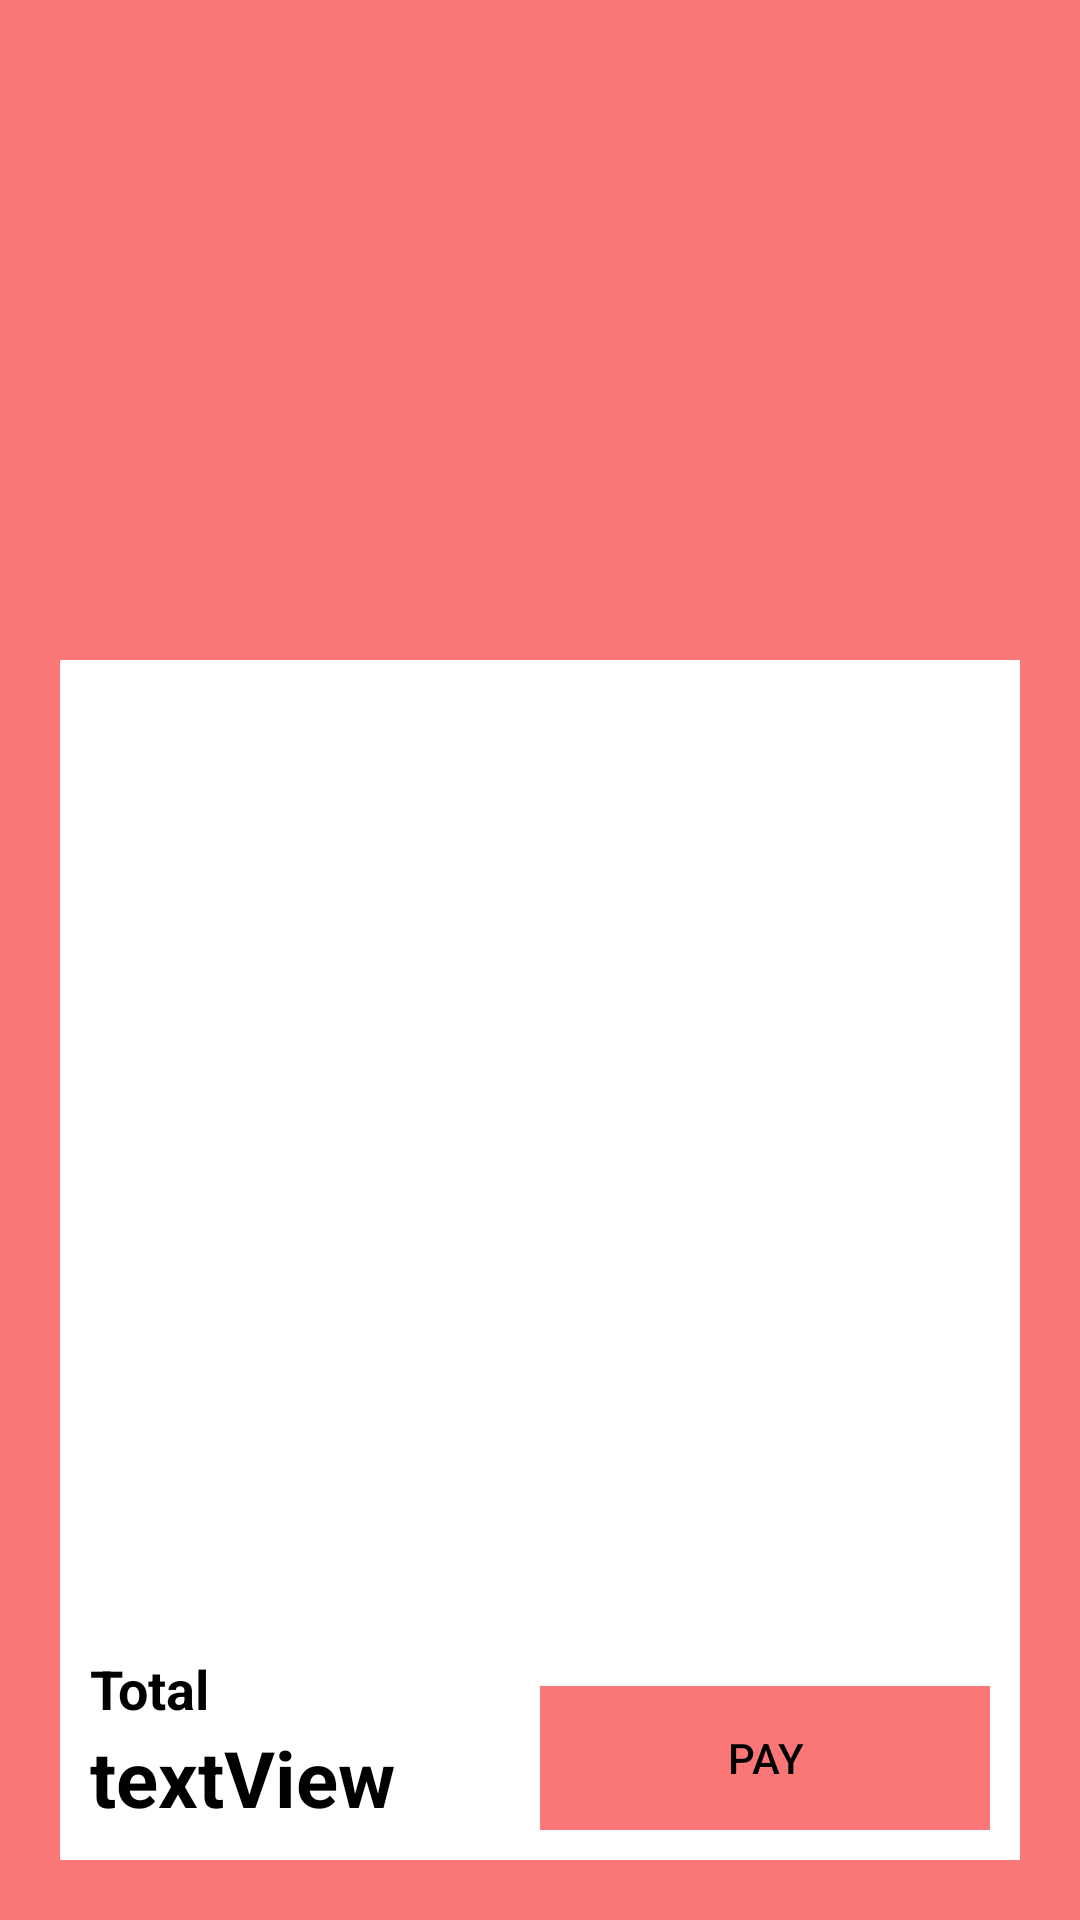

Write the Android layout XML for this screen, with the resource values it uses.
<!-- AndroidManifest.xml: application theme AppTheme -->
<!-- res/layout/activity_order.xml -->
<?xml version="1.0" encoding="utf-8"?>
<LinearLayout xmlns:android="http://schemas.android.com/apk/res/android"
    xmlns:app="http://schemas.android.com/apk/res-auto"
    xmlns:tools="http://schemas.android.com/tools"
    android:layout_width="match_parent"
    android:layout_height="match_parent"
    android:background="@color/customColor"
    android:orientation="vertical"
    tools:context=".OrderActivity">

    <LinearLayout
        android:layout_width="match_parent"
        android:layout_height="200dp"
        android:orientation="vertical">

    </LinearLayout>

    <LinearLayout
        android:layout_width="match_parent"
        android:layout_height="match_parent"
        android:orientation="vertical"
        android:padding="20dp">

        <ListView
            android:id="@+id/listView1"
            android:layout_width="match_parent"
            android:layout_height="252dp"
            android:background="@android:color/background_light"
            android:scrollbars="vertical" />

        <LinearLayout
            android:layout_width="match_parent"
            android:layout_height="match_parent"
            android:background="@android:color/background_light"
            android:orientation="horizontal"
            android:padding="10dp">

            <LinearLayout
                android:layout_width="match_parent"
                android:layout_height="match_parent"
                android:layout_weight="1"
                android:gravity="bottom"
                android:orientation="vertical">

                <TextView
                    android:id="@+id/textView"
                    android:layout_width="match_parent"
                    android:layout_height="wrap_content"
                    android:text="Total"
                    android:textColor="@android:color/black"
                    android:textSize="18sp"
                    android:textStyle="bold" />

                <TextView
                    android:id="@+id/textView4"
                    android:layout_width="match_parent"
                    android:layout_height="wrap_content"
                    android:text="textView"
                    android:textColor="@android:color/black"
                    android:textSize="26sp"
                    android:textStyle="bold" />
            </LinearLayout>

            <LinearLayout
                android:layout_width="match_parent"
                android:layout_height="match_parent"
                android:layout_weight="1"
                android:gravity="bottom"
                android:orientation="vertical">

                <Button
                    android:id="@+id/button5"
                    android:layout_width="match_parent"
                    android:layout_height="wrap_content"
                    android:background="@color/customColor"
                    android:text="Pay"
                    android:textColor="@android:color/black" />
            </LinearLayout>
        </LinearLayout>

    </LinearLayout>
</LinearLayout>
<!-- resources referenced by this layout -->
<resources>
  <color name="customColor">#fb7777</color>
  <style name="AppTheme" parent="Theme.AppCompat.Light.NoActionBar">
          
          <item name="colorPrimary">@color/colorPrimary</item>
          <item name="colorPrimaryDark">@color/colorPrimaryDark</item>
          <item name="colorAccent">@color/colorAccent</item>
      </style>
  <color name="colorPrimary">#fe0908</color>
  <color name="colorPrimaryDark">#580100</color>
  <color name="colorAccent">#b13e3d</color>
</resources>
